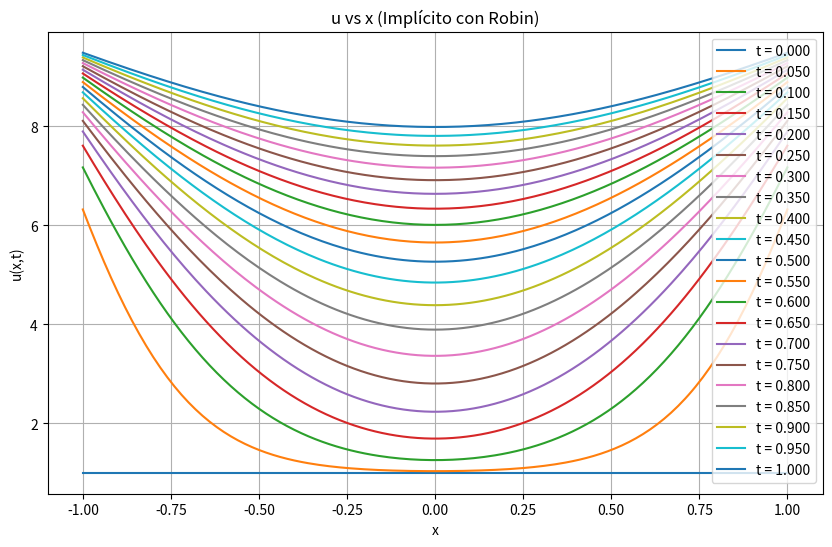
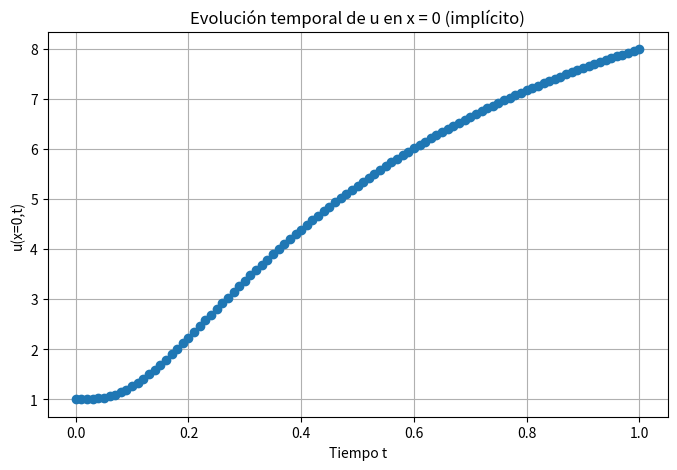

Write Python code to recreate these figures, in order.
import numpy as np
import matplotlib.pyplot as plt

# Parámetros
c = 1
h = 5.0
x_min, x_max = -1, 1
dx = 0.01
dt = 0.01
r = c * dt / dx**2
t_max = 1

# Mallas
x = np.arange(x_min, x_max + dx, dx)
nx = len(x)
nt = int(t_max / dt)

# Condición inicial
u = np.ones(nx)

u_history = [u.copy()]
time_steps = [0]

# Matriz A
A = np.zeros((nx, nx))

# Interior
for i in range(1, nx - 1):
    A[i, i - 1] = r
    A[i, i]     = -1 - 2*r
    A[i, i + 1] = r

# Frontera izquierda (Robin)
A[0,0]=-1-h*dx
A[0,1]=1

# A[0, 0] = -3 - 2*dx * h
# A[0, 1] = 4
# A[0, 2] = -1 

# Frontera derecha (Robin)
A[-1,-1]=1+h*dx
A[-1,-2]=-1
# A[-1, -1] = 3+2*dx*h
# A[-1, -2] = -4
# A[-1, -3] = 1

b=np.zeros(nx)
b[1:nx-1] = -u[1:nx-1]
    # Modificar términos independientes con valor 10 de Robin
b[0] = -dx * h * 10
b[nx-1]= dx * h * 10

# b[0] = -2*dx * h * 10
# b[-1]= 2*dx * h * 10

# Avance temporal
for n in range(1, nt + 1):

    # Resolver sistema lineal
    u = np.linalg.solve(A, b)
    u_history.append(u.copy())
    time_steps.append(n * dt)
    b[1:nx-1]=-u[1:nx-1]
    b[0] = -dx * h * 10
    b[-1]= dx * h * 10

    # b[0] = -2*dx * h * 10
    # b[-1]= 2*dx * h * 10

# --- GRAFICA u vs x ---
plt.figure(figsize=(10,6))
for i, u_plot in enumerate(u_history):
    if i%5==0:
        plt.plot(x, u_plot, label=f't = {time_steps[i]:.3f}')
plt.title("u vs x (Implícito con Robin)")
plt.xlabel("x")
plt.ylabel("u(x,t)")
plt.legend()
plt.grid(True)
plt.show()

# --- GRAFICA u vs t en x = 0 ---
x0_index = nx // 2
u_vs_t = [u_hist[x0_index] for u_hist in u_history]

plt.figure(figsize=(8,5))
plt.plot(time_steps, u_vs_t, marker='o')
plt.title("Evolución temporal de u en x = 0 (implícito)")
plt.xlabel("Tiempo t")
plt.ylabel("u(x=0,t)")
plt.grid(True)
plt.show()
